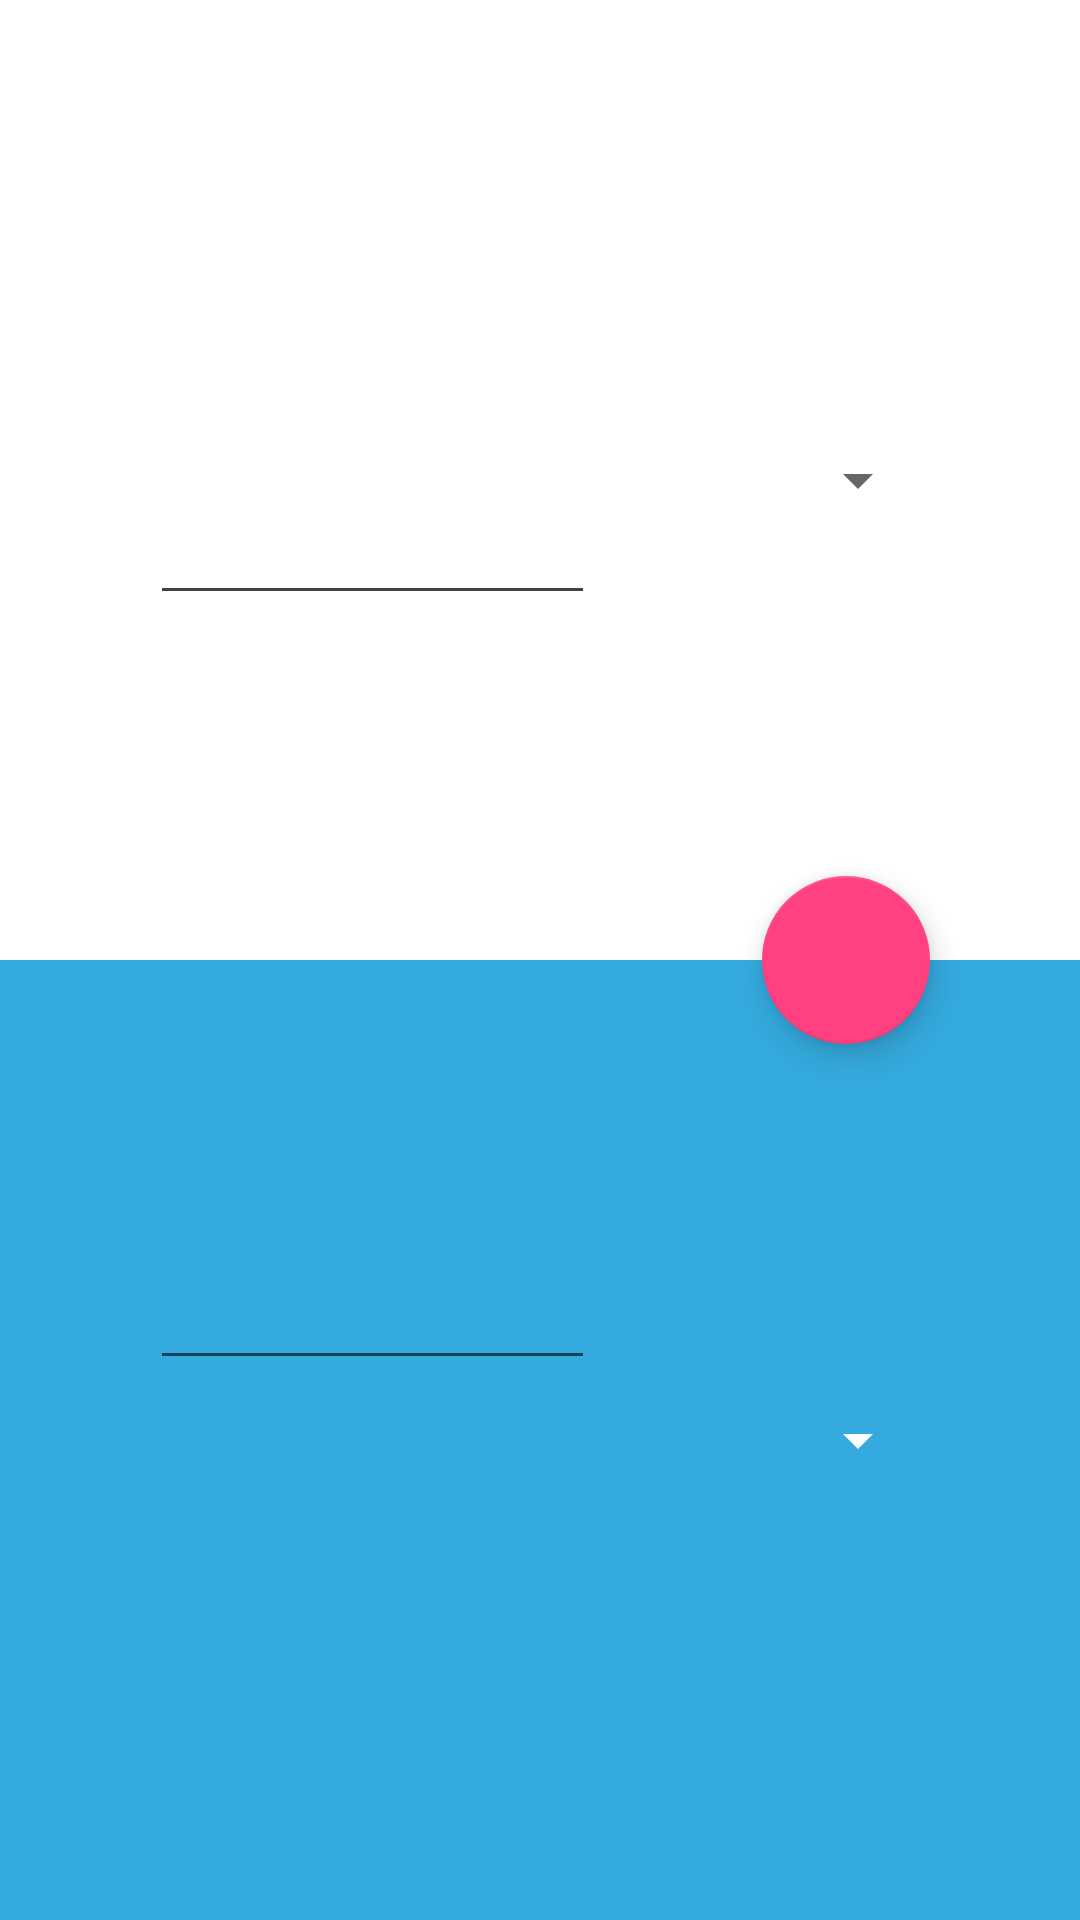

Write the Android layout XML for this screen, with the resource values it uses.
<!-- AndroidManifest.xml: application theme AppTheme -->
<!-- res/layout/activity_convert.xml -->
<?xml version="1.0" encoding="utf-8"?>
<RelativeLayout xmlns:android="http://schemas.android.com/apk/res/android"
    android:id="@+id/root"
    android:layout_width="match_parent"
    android:layout_height="match_parent"
    android:orientation="vertical"
    xmlns:app="http://schemas.android.com/apk/res-auto">

    <android.support.v7.widget.Toolbar
    android:id="@+id/toolbar"
    app:contentInsetStart="0dp"
    style="@style/Toolbar">

    <ImageView
    android:id="@+id/content_hamburger"
    style="@style/ImageView.Hamburger"
    android:layout_width="26dp"
    android:layout_height="26dp"
    android:src="@drawable/ic_menu_90"
    android:layout_marginLeft="10dp" />

    </android.support.v7.widget.Toolbar>

   <LinearLayout
       android:layout_width="match_parent"
       android:layout_height="match_parent"
       android:orientation="vertical"
       android:layout_alignParentTop="true"
       android:layout_alignParentLeft="true"
       android:layout_alignParentStart="true">

       <LinearLayout
           android:layout_width="match_parent"
           android:layout_height="0dp"
           android:layout_weight="1"
           android:background="@color/cardview_light_background"
           android:orientation="horizontal"
           android:padding="50dp">

           <EditText
               android:id="@+id/et1"
               android:backgroundTint="@color/cardview_dark_background"
               android:layout_width="0dp"
               android:layout_height="90dp"
               android:layout_gravity="center_vertical"
               android:layout_weight="4"
               android:textSize="50dp" />

           <Spinner
               android:id="@+id/spinner1"
               android:layout_width="0dp"
               android:layout_height="90dp"
               android:layout_gravity="center_vertical"
               android:layout_weight="3"
               ></Spinner>

       </LinearLayout>

       <LinearLayout
           android:layout_width="match_parent"
           android:layout_height="0dp"
           android:layout_weight="1"
           android:background="@color/blue_bright"
           android:orientation="horizontal"
           android:padding="50dp">

           
               
               
               
               
               
               
               
               
               

           <TextView
               android:id="@+id/tv2"
               android:textSize="50dp"
               android:layout_width="0dp"
               android:layout_height="90dp"
               android:layout_weight="4"
               android:textColor="?attr/editTextColor"
               android:background="?attr/editTextBackground"
               android:gravity="center_vertical"
               android:textAppearance="?android:attr/textAppearanceMediumInverse"
               />

           <Spinner
               android:id="@+id/spinner2"
               android:backgroundTint="@color/cardview_light_background"
               android:layout_width="0dp"
               android:layout_height="90dp"
               android:layout_gravity="center_vertical"
               android:layout_weight="3" />
       </LinearLayout>

   </LinearLayout>
    <android.support.design.widget.FloatingActionButton
        android:id="@+id/btnEx"
        android:layout_width="wrap_content"
        android:layout_height="wrap_content"
        android:layout_centerInParent="true"
        android:layout_alignParentRight="true"
        android:layout_marginRight="50dp"
        android:src="@drawable/ic_swap"
        />
</RelativeLayout>
<!-- resources referenced by this layout -->
<resources>
  <color name="blue_bright">#34AADE</color>
  <style name="ImageView.Hamburger" parent="Widget.AppCompat.ActionButton">
          <item name="android:layout_height">wrap_content</item>
          <item name="android:layout_width">wrap_content</item>
          <item name="android:layout_marginBottom">
              @dimen/abc_action_bar_overflow_padding_start_material
          </item>
      </style>
  <style name="Toolbar">
  
          <item name="android:layout_height">wrap_content</item>
          <item name="android:layout_width">match_parent</item>
          <item name="android:minHeight">?attr/actionBarSize</item>
          <item name="android:windowNoTitle">true</item>
          <item name="android:background">@color/guillotine_background</item>
      </style>
  <style name="AppTheme" parent="Theme.AppCompat.Light.NoActionBar">
          
          <item name="colorPrimary">@color/colorPrimary</item>
          <item name="colorPrimaryDark">@color/colorPrimaryDark</item>
          <item name="colorAccent">@color/colorAccent</item>
  
      </style>
  <color name="guillotine_background">#19191d</color>
  <color name="colorPrimary">#3F51B5</color>
  <color name="colorPrimaryDark">#303F9F</color>
  <color name="colorAccent">#FF4081</color>
</resources>
